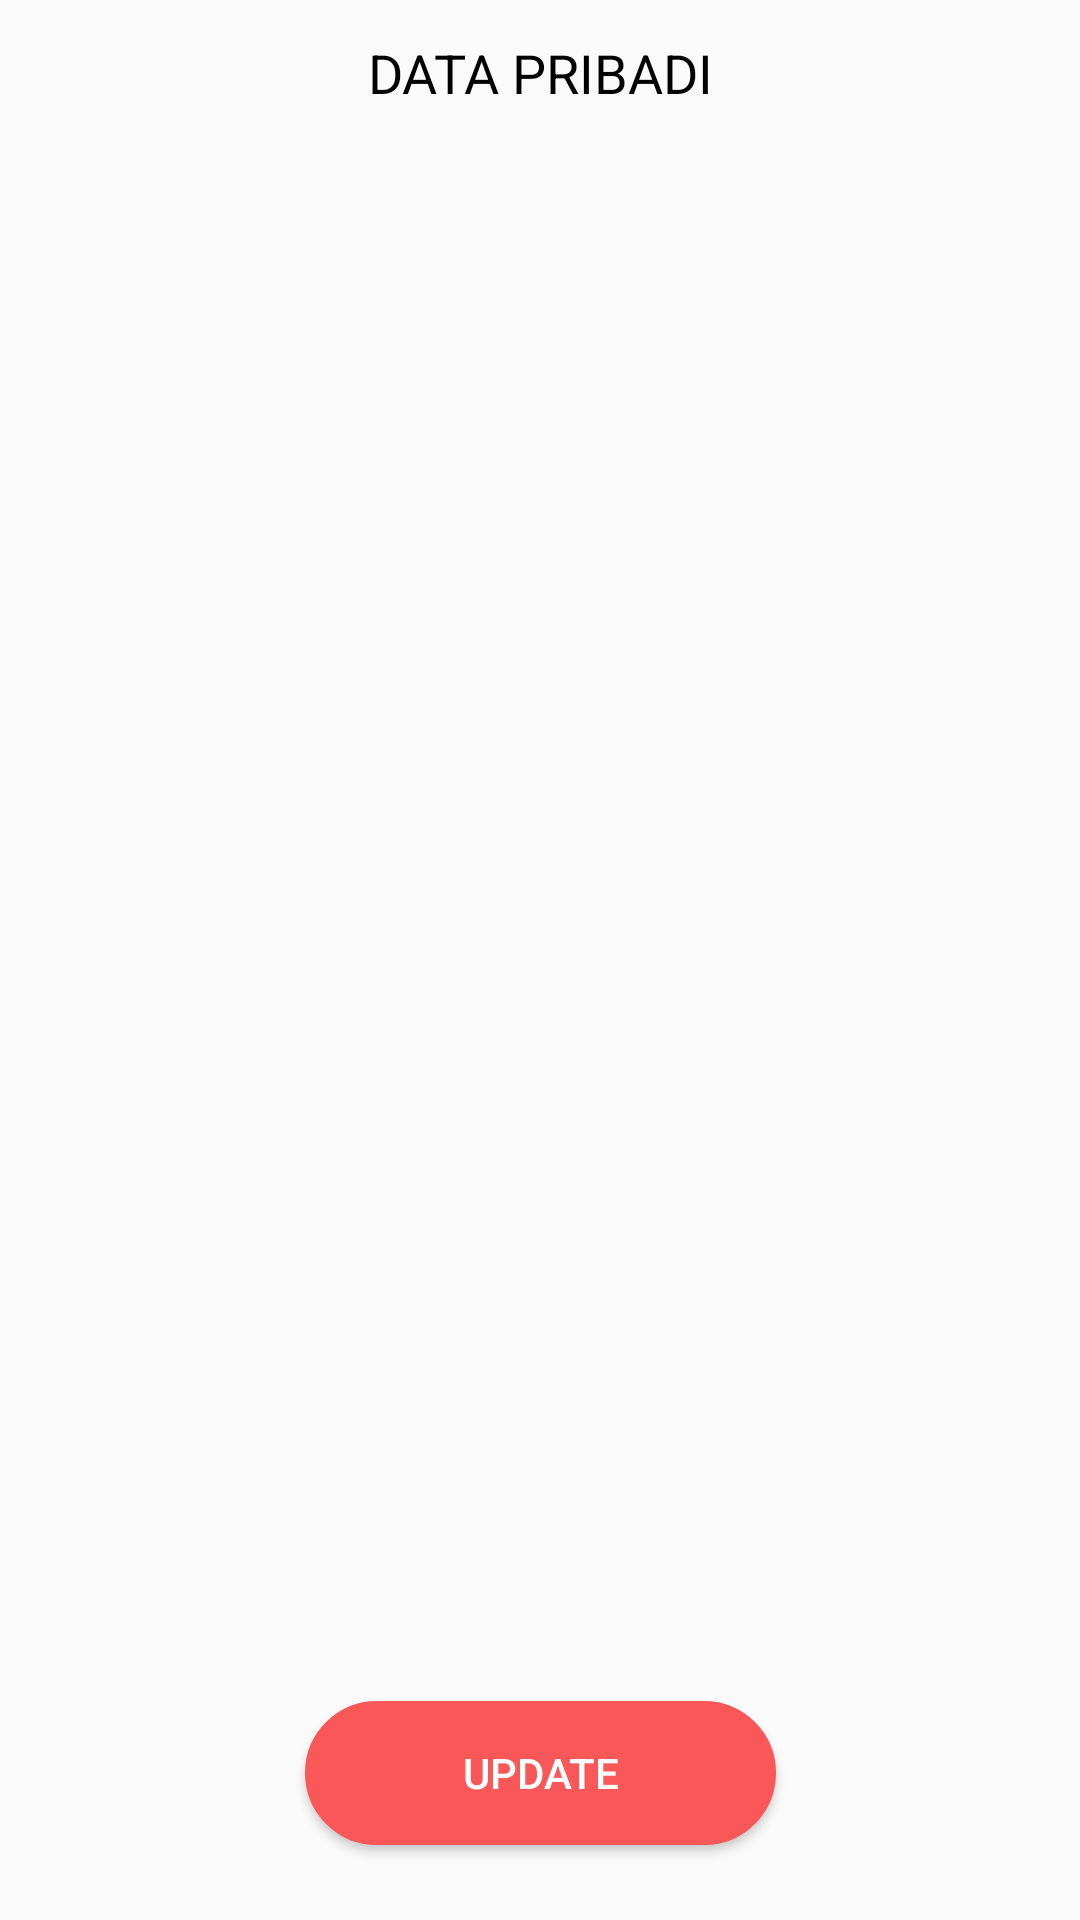

Layout XML and referenced resources for this Android screen:
<!-- AndroidManifest.xml: application theme AppTheme -->
<!-- res/layout/activity_view_data_pribadi.xml -->
<?xml version="1.0" encoding="utf-8"?>
<android.support.constraint.ConstraintLayout xmlns:android="http://schemas.android.com/apk/res/android"
    xmlns:app="http://schemas.android.com/apk/res-auto"
    xmlns:tools="http://schemas.android.com/tools"
    android:layout_width="match_parent"
    android:layout_height="match_parent"
    tools:context=".ViewDataPribadi"
    tools:layout_editor_absoluteY="25dp">

    <ListView
        android:id="@+id/listViewData"
        android:layout_width="0dp"
        android:layout_height="0dp"
        android:layout_marginBottom="11dp"
        app:layout_constraintBottom_toTopOf="@+id/btnUpdate"
        app:layout_constraintEnd_toEndOf="parent"
        app:layout_constraintStart_toStartOf="parent"
        app:layout_constraintTop_toBottomOf="@+id/textView20" />

    <TextView
        android:id="@+id/textView20"
        android:layout_width="wrap_content"
        android:layout_height="wrap_content"
        android:layout_marginTop="12dp"
        android:layout_marginBottom="11dp"
        android:text="DATA PRIBADI"
        android:textColor="@android:color/background_dark"
        android:textSize="18sp"
        app:layout_constraintBottom_toTopOf="@+id/listViewData"
        app:layout_constraintEnd_toEndOf="parent"
        app:layout_constraintStart_toStartOf="parent"
        app:layout_constraintTop_toTopOf="parent" />

    <Button
        android:id="@+id/btnUpdate"
        android:layout_width="157dp"
        android:layout_height="wrap_content"
        android:layout_marginBottom="25dp"
        android:text="UPDATE"
        app:layout_constraintBottom_toBottomOf="parent"
        app:layout_constraintEnd_toEndOf="parent"
        app:layout_constraintStart_toStartOf="parent"
        android:background="@drawable/oval"
        android:textColor="@android:color/background_light"
        app:layout_constraintTop_toBottomOf="@+id/listViewData" />


</android.support.constraint.ConstraintLayout>
<!-- resources referenced by this layout -->
<resources>
  <!-- drawable oval (drawable) -->
  <?xml version="1.0" encoding="utf-8"?>
  <shape xmlns:android="http://schemas.android.com/apk/res/android">
      <corners android:radius="50dp"/>
      <stroke
          android:color="#FA5858"
          android:width="3dp"/>
      <solid android:color="#FA5858"/>
  </shape>
  <style name="AppTheme" parent="Theme.AppCompat.Light.NoActionBar">
          
          <item name="colorPrimary">@color/colorPrimary</item>
          <item name="colorPrimaryDark">#FFFFFF</item>
          <item name="colorAccent">@color/colorAccent</item>
          <item name="windowNoTitle">true</item>
          <item name="windowActionBar">false</item>
      </style>
  <!-- not gathered from this repository: default colours our renderer supplied (Android Studio template values) -->
  <color name="colorPrimary">#FF6200EE</color>
  <color name="colorAccent">#FF03DAC5</color>
</resources>
